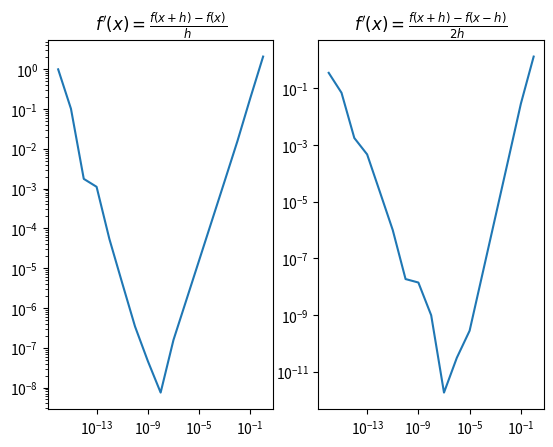

The matplotlib source for this figure:
#importy
import math
import numpy as np
import matplotlib.pyplot as plt


#funkcje pomocnicze
def trueDerivative(x):
    return 1+(math.tan(x))**2


def derivative1(f, h, x):
    return (f(x+h)-f(x))/h

def derivative2(f, h, x):
    return (f(x+h)-f(x-h))/(2*h)


def f(x):
    return math.tan(x)


#generowanie danych
x = 1
xData = []
yData1 = []
yData2 = []

true_value = trueDerivative(x)

for k in range(17):
    h = 10**(-k)
    d1 = derivative1(f, h, x)
    d2 = derivative2(f, h, x)

    delta1 = abs(d1 - true_value)/true_value
    delta2 = abs(d2 - true_value)/true_value

    yData1.append(delta1)
    yData2.append(delta2)
    xData.append(h)

#zmiana typu danych
xData = np.array(xData)
yData1 = np.array(yData1)
yData2 = np.array(yData2)

#rysowanie wykresow
#wykres1
plt.subplot(1,2,1)
plt.title(r"$f'(x) = \frac{f(x+h)-f(x)}{h}$")
plt.yscale("log")
plt.xscale("log")
plt.plot(xData, yData1)
#wykres2
plt.subplot(1,2,2)
plt.title(r"$f'(x) = \frac{f(x+h)-f(x-h)}{2h}$")
plt.yscale("log")
plt.xscale("log")
plt.plot(xData, yData2)
plt.show()





